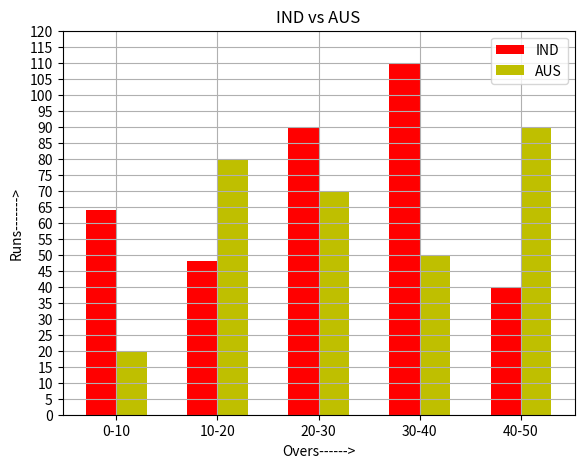

This chart was generated by the following Python code:
import matplotlib.pyplot as plt
import numpy as np

overs = ["0-10", "10-20", "20-30", "30-40", "40-50"]
indrun = [64, 48, 90, 110, 40]
ausrun = [20, 80, 70, 50, 90]
x = np.arange(5)

fig = plt.figure()
ax = fig.add_axes([0.1, 0.1, 0.8, 0.8])
ax.bar(x-0.15, indrun, width=0.30, color="r", label="IND")
ax.bar(x+0.15, ausrun, width=0.30, color="y", label="AUS")
ax.set_title("IND vs AUS")
ax.set_xlabel("Overs------>")
ax.set_ylabel("Runs------->")
ax.set_xticks(x)
ax.set_yticks(np.arange(0, 121, 5))
ax.grid(True)
ax.set_xticklabels(overs)
plt.legend()
plt.show()
